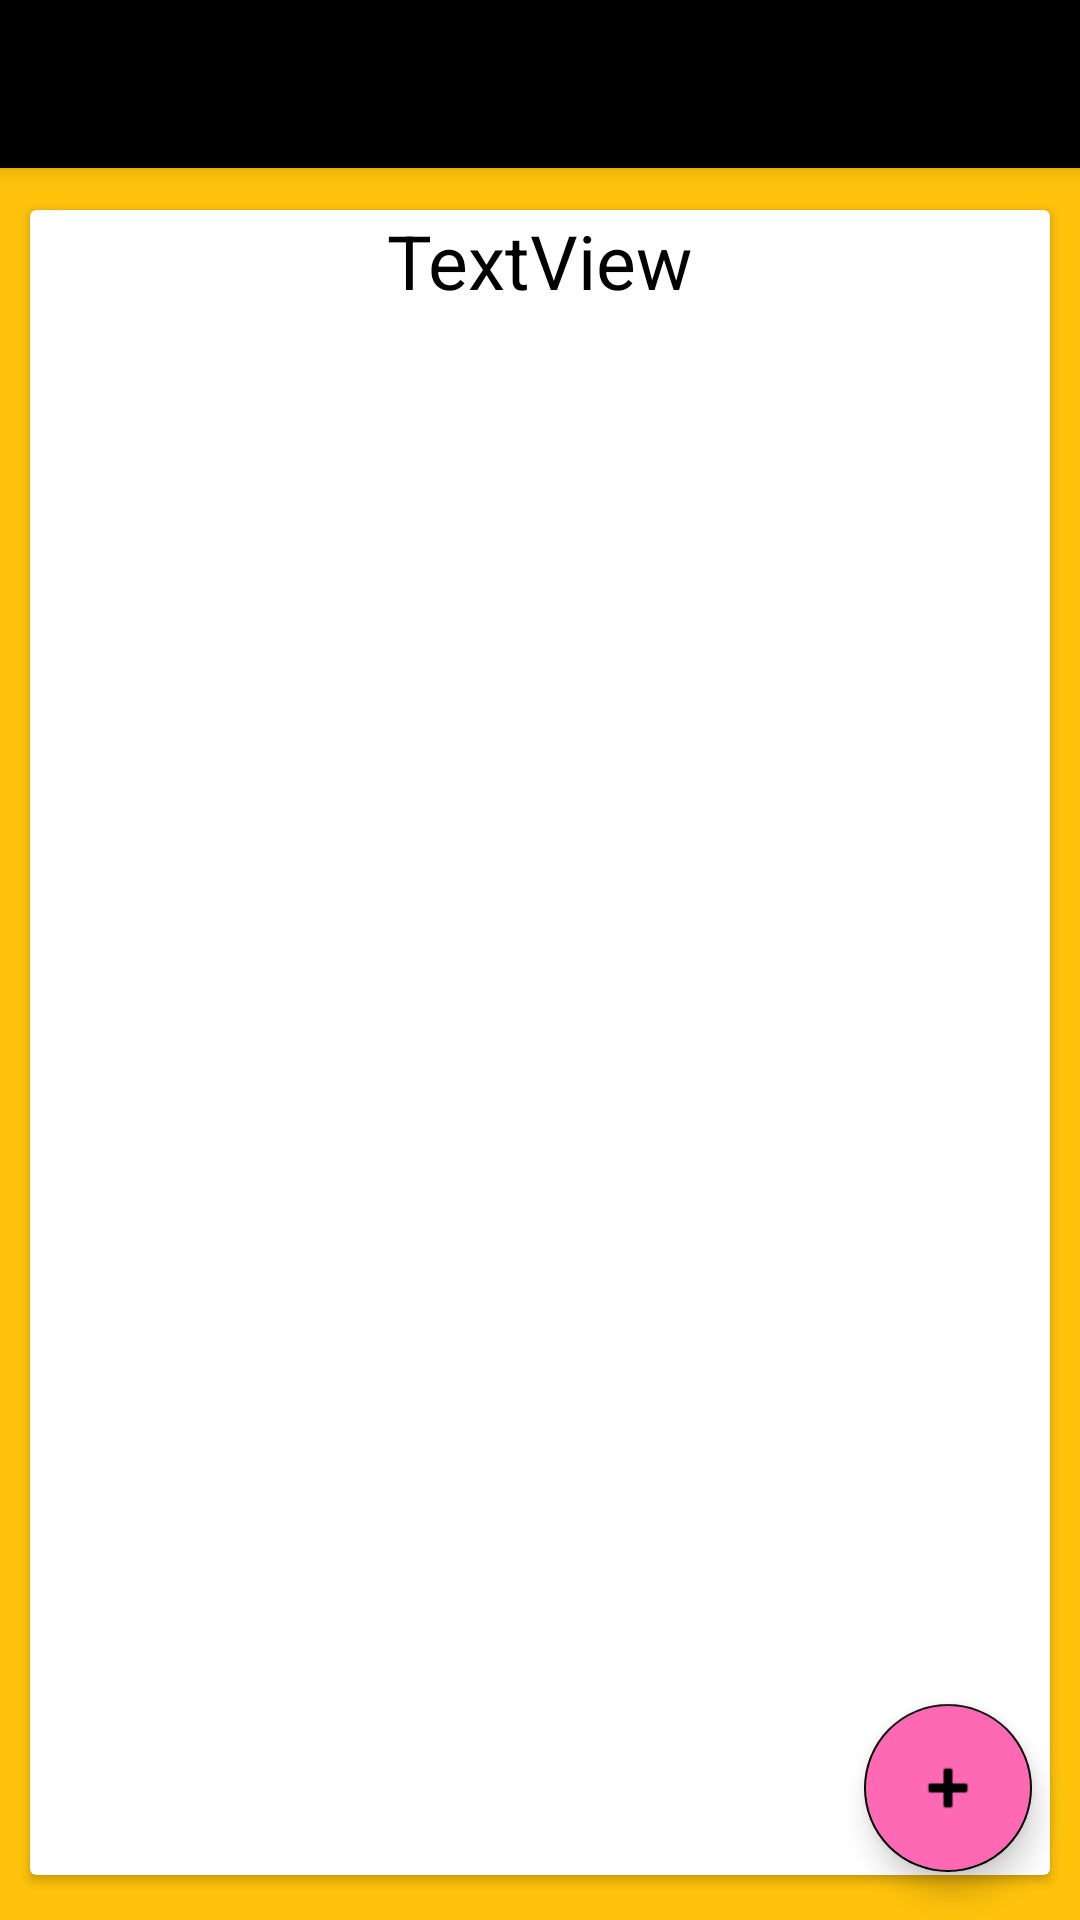

Here is an Android app screen rendered from its layout file. Give the layout XML and the strings, colors and styles it references.
<!-- AndroidManifest.xml: application theme AppTheme -->
<!-- res/layout/activity_habits_view.xml -->
<?xml version="1.0" encoding="utf-8"?>
<androidx.coordinatorlayout.widget.CoordinatorLayout xmlns:android="http://schemas.android.com/apk/res/android"
    xmlns:app="http://schemas.android.com/apk/res-auto"
    xmlns:tools="http://schemas.android.com/tools"
    android:layout_width="match_parent"
    android:layout_height="match_parent"
    tools:context=".TaskViewActivity">
    <com.google.android.material.appbar.AppBarLayout
        android:layout_width="match_parent"
        android:layout_height="wrap_content">
        <androidx.appcompat.widget.Toolbar
            android:layout_width="match_parent"
            android:layout_height="wrap_content"
            android:id="@+id/toolbar"/>
    </com.google.android.material.appbar.AppBarLayout>


    <androidx.cardview.widget.CardView
        android:layout_width="match_parent"
        android:layout_height="match_parent"
        android:layout_marginLeft="10dp"
        android:layout_marginTop="70dp"
        android:layout_marginRight="10dp"
        android:layout_marginBottom="15dp"
        android:background="#707070"
        android:elevation="35dp">

        <TextView
            android:id="@+id/textView"
            android:layout_width="wrap_content"
            android:layout_height="wrap_content"
            android:layout_gravity="center_horizontal"
            android:text="TextView"
            android:textColor="#000000"
            android:textSize="25sp" />

        <ListView
            android:layout_width="match_parent"
            android:layout_height="wrap_content">
        </ListView>
    </androidx.cardview.widget.CardView>

    <com.google.android.material.floatingactionbutton.FloatingActionButton
        android:id="@+id/fab"
        android:layout_width="wrap_content"
        android:layout_height="wrap_content"
        android:layout_gravity="end|bottom"
        android:src="@android:drawable/ic_input_add"
        android:backgroundTint="#ff69b4"
        android:tint="#000000"
        android:layout_margin="16dp"
        />

</androidx.coordinatorlayout.widget.CoordinatorLayout>
<!-- resources referenced by this layout -->
<resources>
  <style name="AppTheme" parent="Theme.AppCompat.Light.NoActionBar">
          
          <item name="colorPrimary">#000000</item>
          <item name="colorPrimaryDark">#000000</item>
          <item name="colorAccent">#000000</item>
          <item name="android:colorBackground">@color/yellow</item>
      </style>
  <color name="yellow">#ffc30b</color>
</resources>
